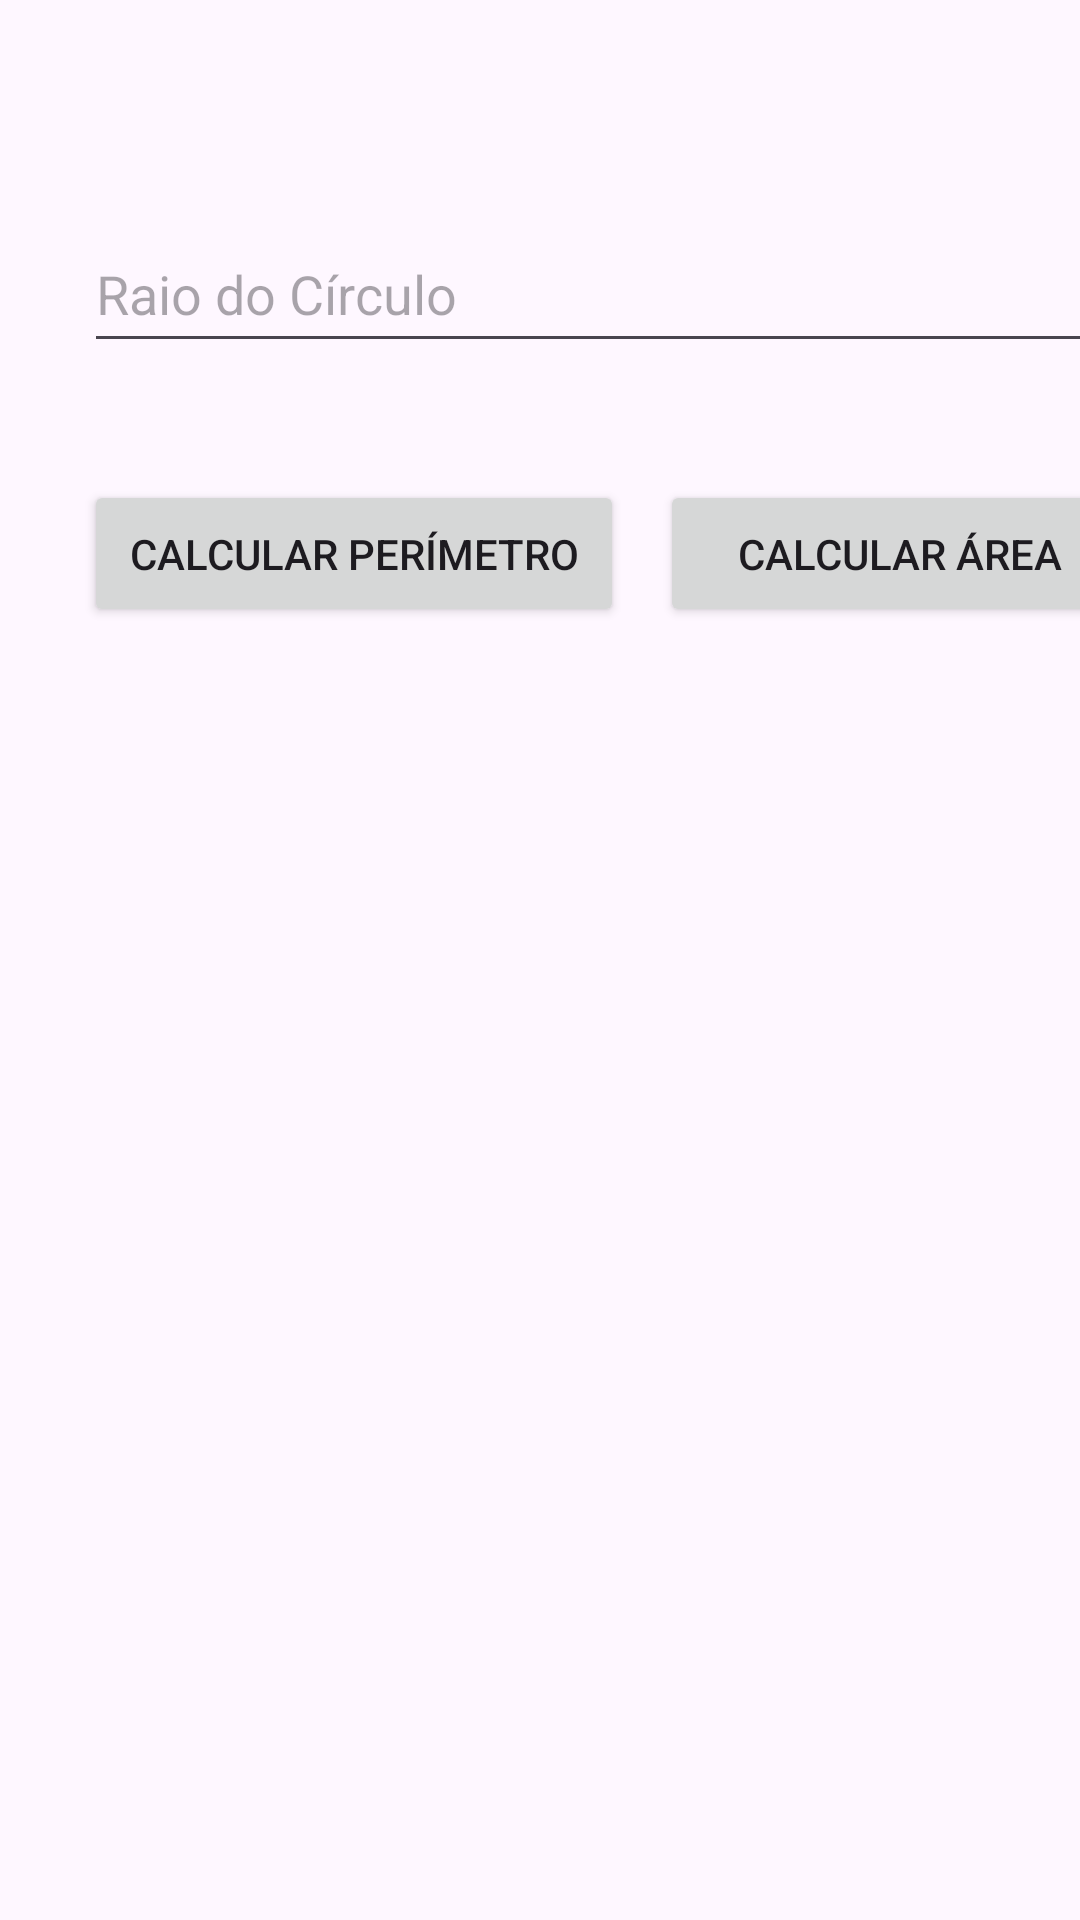

Android layout source for this screen:
<!-- AndroidManifest.xml: application theme Theme.FormasGeometricas -->
<!-- res/layout/fragment_circulo.xml -->
<?xml version="1.0" encoding="utf-8"?>
<androidx.constraintlayout.widget.ConstraintLayout xmlns:android="http://schemas.android.com/apk/res/android"
    xmlns:app="http://schemas.android.com/apk/res-auto"
    xmlns:tools="http://schemas.android.com/tools"
    android:id="@+id/frameLayout"
    android:layout_width="match_parent"
    android:layout_height="match_parent"
    tools:context=".CirculoFragment">

    <EditText
        android:id="@+id/txtRaio"
        android:layout_width="349dp"
        android:layout_height="49dp"
        android:layout_marginStart="28dp"
        android:layout_marginTop="72dp"
        android:ems="10"
        android:hint="@string/hint_raio"
        android:inputType="text"
        app:layout_constraintStart_toStartOf="parent"
        app:layout_constraintTop_toTopOf="parent" />

    <Button
        android:id="@+id/btnArea"
        android:layout_width="160dp"
        android:layout_height="49dp"
        android:layout_marginStart="220dp"
        android:layout_marginTop="160dp"
        android:text="@string/btn_calcular_area"
        app:layout_constraintStart_toStartOf="parent"
        app:layout_constraintTop_toTopOf="parent" />

    <Button
        android:id="@+id/btnPerimetro"
        android:layout_width="180dp"
        android:layout_height="49dp"
        android:layout_marginStart="28dp"
        android:layout_marginTop="160dp"
        android:text="@string/btn_calcular_perimetro"
        app:layout_constraintStart_toStartOf="parent"
        app:layout_constraintTop_toTopOf="parent" />


    <TextView
        android:id="@+id/txtResultado"
        android:layout_width="315dp"
        android:layout_height="165dp"
        android:layout_marginStart="56dp"
        android:layout_marginTop="320dp"
        app:layout_constraintStart_toStartOf="parent"
        app:layout_constraintTop_toTopOf="parent" />

</androidx.constraintlayout.widget.ConstraintLayout>
<!-- resources referenced by this layout -->
<resources>
  <string name="btn_calcular_area">Calcular Área</string>
  <string name="btn_calcular_perimetro">Calcular Perímetro</string>
  <string name="hint_raio">Raio do Círculo</string>
  <style name="Theme.FormasGeometricas" parent="Base.Theme.FormasGeometricas" />
  <style name="Base.Theme.FormasGeometricas" parent="Theme.Material3.DayNight.NoActionBar">
          
          
      </style>
</resources>
